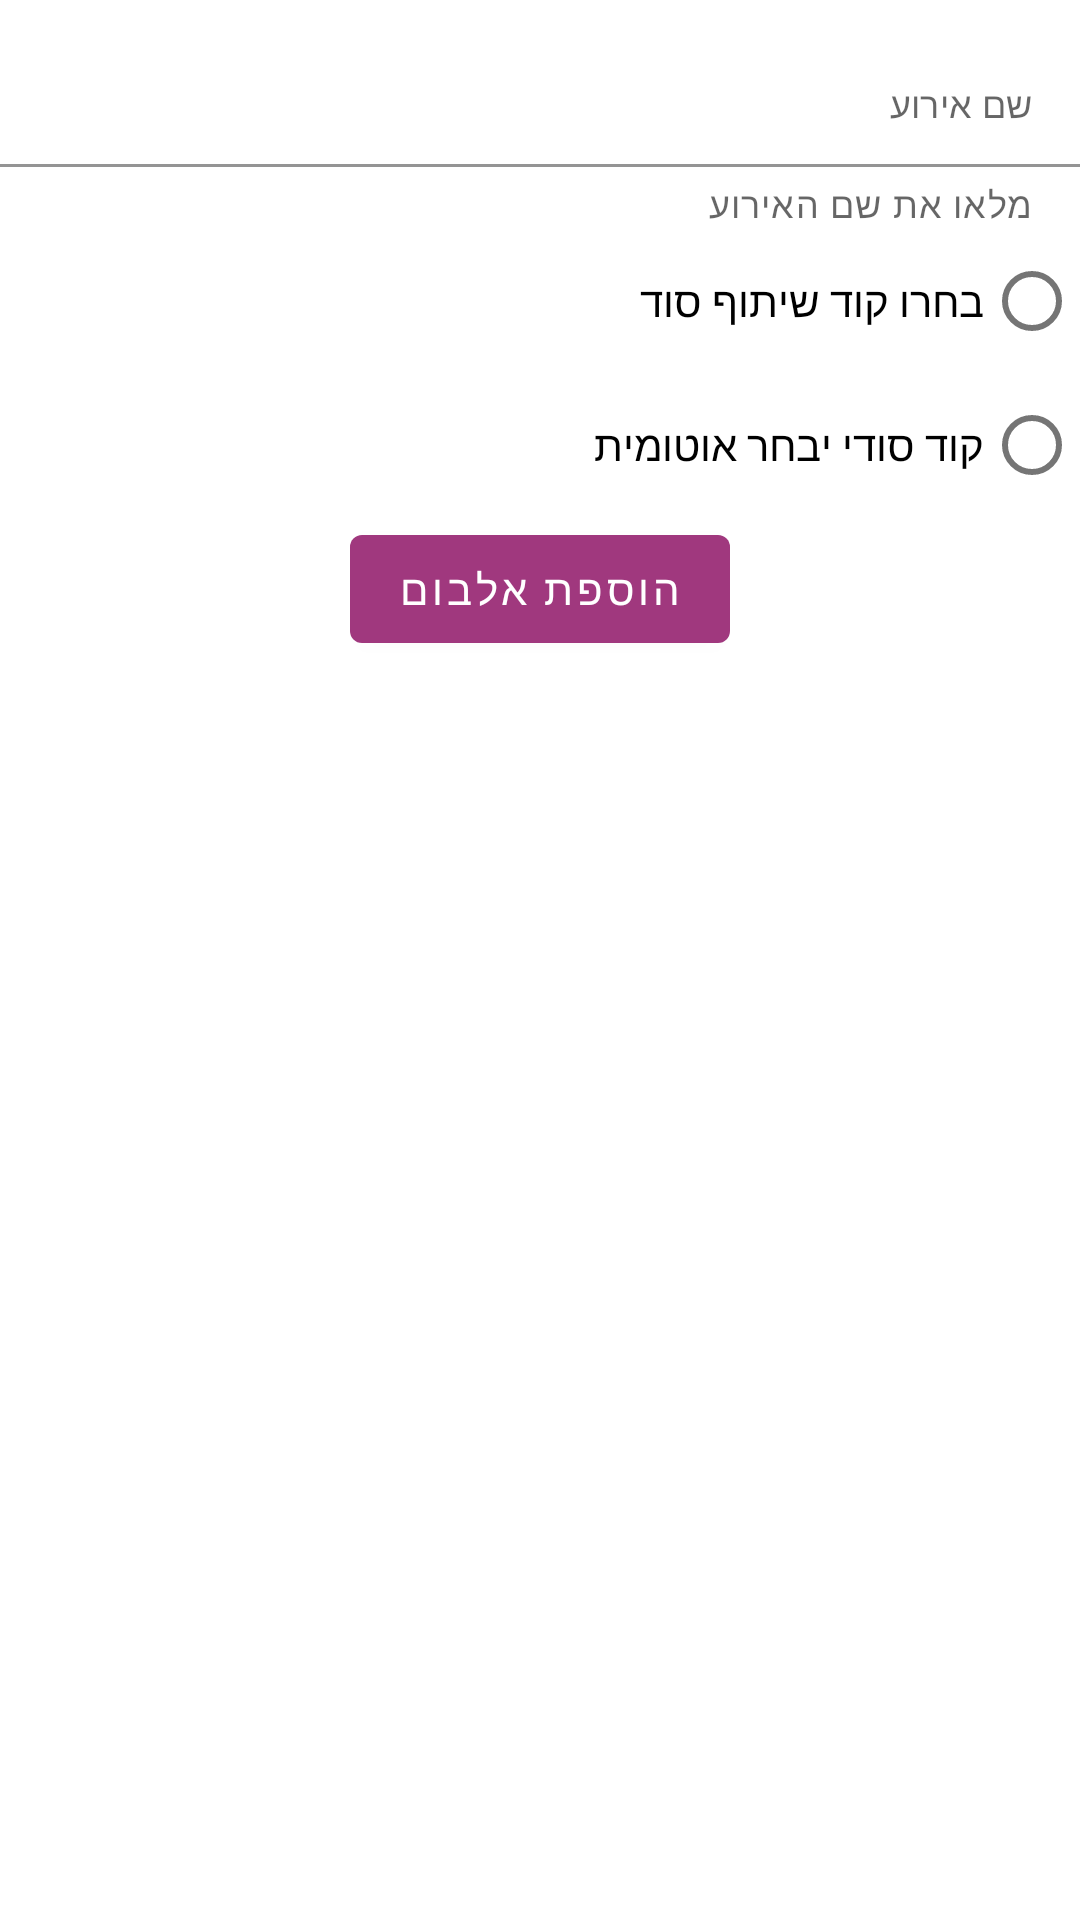

Android layout source for this screen:
<!-- AndroidManifest.xml: application theme Theme.EventBum -->
<!-- res/layout/fragment_add_album.xml -->
<?xml version="1.0" encoding="utf-8"?>
<LinearLayout xmlns:android="http://schemas.android.com/apk/res/android"
    android:layout_width="match_parent"
    android:layout_height="wrap_content"
    xmlns:app="http://schemas.android.com/apk/res-auto"
    android:orientation="vertical"
    android:layoutDirection="rtl">


    <com.google.android.material.textfield.TextInputLayout
        android:layout_width="match_parent"
        android:layout_height="wrap_content"
        android:background="@android:color/transparent"
        app:boxBackgroundColor="@android:color/transparent"
        app:helperText="מלאו את שם האירוע"
        app:helperTextEnabled="true"
        app:hintEnabled="false">

        <com.google.android.material.textfield.TextInputEditText
            android:id="@+id/addAlbum_EDT_eventName"
            android:layout_width="match_parent"
            android:layout_height="wrap_content"
            android:hint="@string/eventName"
            android:inputType="text"
            android:maxLength="30" />
    </com.google.android.material.textfield.TextInputLayout>


    <com.google.android.material.radiobutton.MaterialRadioButton
        android:id="@+id/addAlbum_RB_chooseCode"
        android:layout_width="wrap_content"
        android:layout_height="wrap_content"
        android:text="@string/selectCode" />


    <com.google.android.material.textfield.TextInputLayout
        android:id="@+id/addAlbum_LYO_userCode"
        style="@style/Widget.MaterialComponents.TextInputLayout.OutlinedBox"
        android:layout_width="match_parent"
        android:layout_height="wrap_content"
        android:layout_margin="4dp"
        android:hint="@string/shareCodeSecretly"
        android:inputType="text"
        android:paddingHorizontal="12dp"
        android:textSize="15sp"
        android:visibility="gone"
        app:helperText="הזינו קוד סודי איתו האורחים שלכם יכנסו"
        app:helperTextEnabled="true">

        <com.google.android.material.textfield.TextInputEditText
            android:id="@+id/addAlbum_EDT_userCode"
            android:layout_width="match_parent"
            android:layout_height="wrap_content"
            android:maxLength="15" />
    </com.google.android.material.textfield.TextInputLayout>

    <com.google.android.material.radiobutton.MaterialRadioButton
        android:id="@+id/addAlbum_RB_automaticCode"
        android:layout_width="wrap_content"
        android:layout_height="wrap_content"
        android:text="קוד סודי יבחר אוטומית" />


    <com.google.android.material.textfield.TextInputLayout
        android:id="@+id/addAlbum_LYO_automaticCode"
        style="@style/Widget.MaterialComponents.TextInputLayout.OutlinedBox"
        android:layout_width="match_parent"
        android:layout_height="wrap_content"
        android:layout_margin="4dp"
        android:hint="@string/shareCodeSecretly"
        android:inputType="text"
        android:paddingHorizontal="12dp"
        android:textSize="15sp"
        app:helperText="קוד זה ישמש את האורחים לכניסה לאלבום"
        app:helperTextEnabled="true"
        android:visibility="gone">

        <com.google.android.material.textfield.TextInputEditText
            android:id="@+id/addAlbum_EDT_automaticCode"
            android:layout_width="match_parent"
            android:layout_height="wrap_content"
            android:enabled="false"
            android:maxLength="15" />
    </com.google.android.material.textfield.TextInputLayout>


    <com.google.android.material.button.MaterialButton
        android:id="@+id/addAlbum_BTN_addAlbum"
        android:layout_width="wrap_content"
        android:layout_height="wrap_content"
        android:layout_gravity="center"
        android:text="@string/addAlbum" />
    <ProgressBar
        android:id="@+id/addAlbum_PB_progressBar"
        android:layout_width="wrap_content"
        android:layout_height="wrap_content"
        android:layout_gravity="center"
        android:visibility="gone" />

</LinearLayout>
<!-- resources referenced by this layout -->
<resources>
  <string name="addAlbum">הוספת אלבום</string>
  <string name="eventName"><font size="12">שם אירוע</font></string>
  <string name="selectCode">בחרו קוד שיתוף סוד</string>
  <string name="shareCodeSecretly">קוד שיתוף סודי</string>
  <style name="Theme.EventBum" parent="Theme.MaterialComponents.DayNight.DarkActionBar">
          
          <item name="colorPrimary">@color/logoColor</item>
          <item name="colorPrimaryVariant">@color/purple_700</item>
          <item name="colorOnPrimary">@color/white</item>
          
          <item name="colorSecondary">@color/teal_200</item>
          <item name="colorSecondaryVariant">@color/teal_700</item>
          <item name="colorOnSecondary">@color/black</item>
          
          <item name="android:statusBarColor" tools:targetApi="l">?attr/colorPrimaryVariant</item>
          
      </style>
  <color name="logoColor">#a0387e</color>
  <color name="purple_700">#FF3700B3</color>
  <color name="white">#FFFFFFFF</color>
  <color name="teal_200">#FF03DAC5</color>
  <color name="teal_700">#FF018786</color>
  <color name="black">#000000</color>
</resources>
